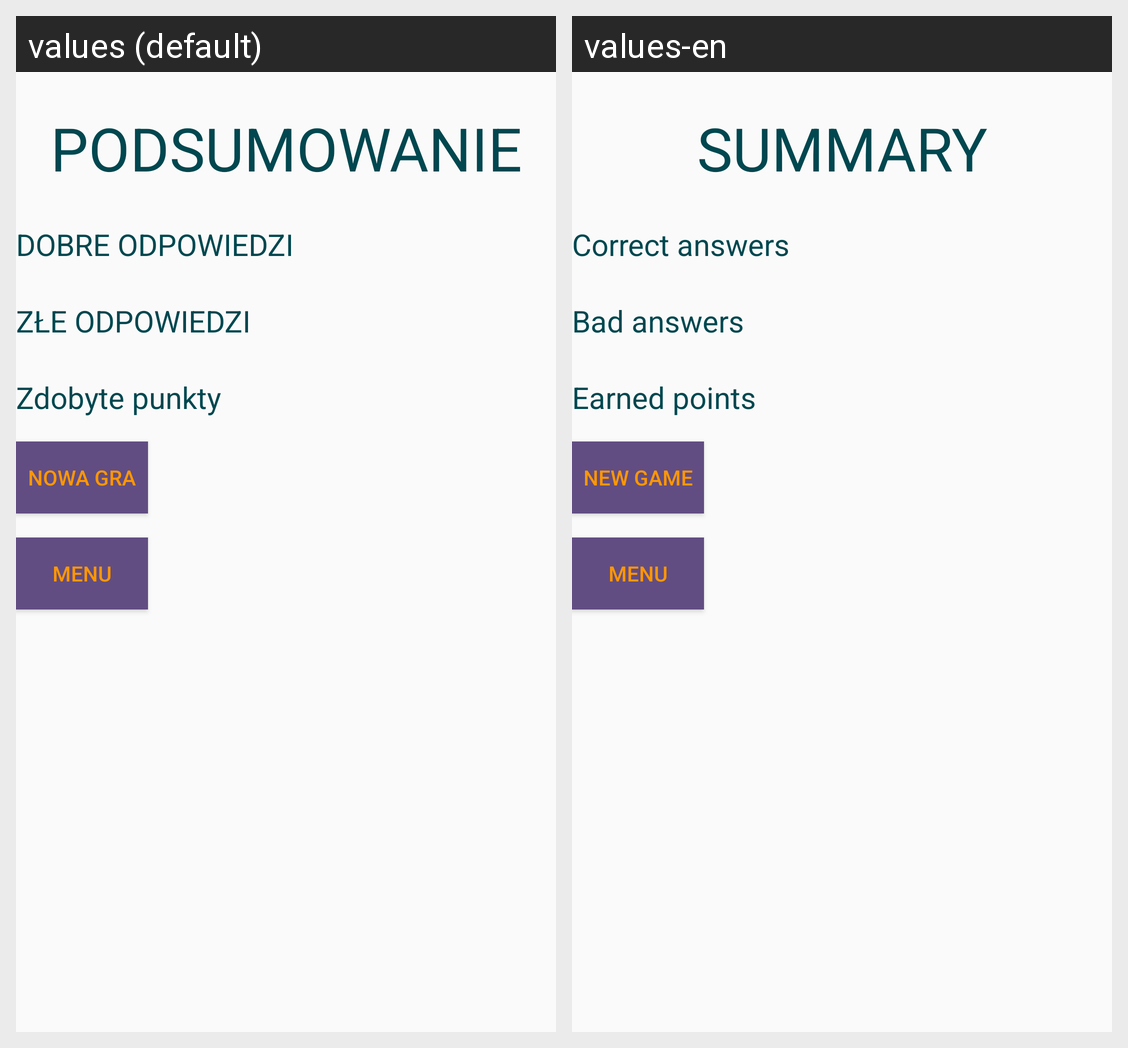

Locale-by-locale string values for the Android screen shown in this grid:
Android screen res/layout/summary.xml rendered under 2 locales, left to right: values (default), values-en. Device: Nexus 5 (rendered at 1080×1920; each locale shown at half size, 540×960, under a caption strip naming it); theme AppTheme.
Strings drawn on this screen, with the default value and each locale's value (text and hints the layout hard-codes, and strings that could not be matched under every locale, appear in the picture but are not listed):

summary
  values: PODSUMOWANIE
  values-en: SUMMARY

correct_answer_text
  values: DOBRE ODPOWIEDZI
  values-en: Correct answers

bad_answer_text
  values: ZŁE ODPOWIEDZI
  values-en: Bad answers

earned_points
  values: Zdobyte punkty
  values-en: Earned points

new_game
  values: NOWA GRA
  values-en: NEW GAME

menu_string
  values: MENU
  values-en: MENU
